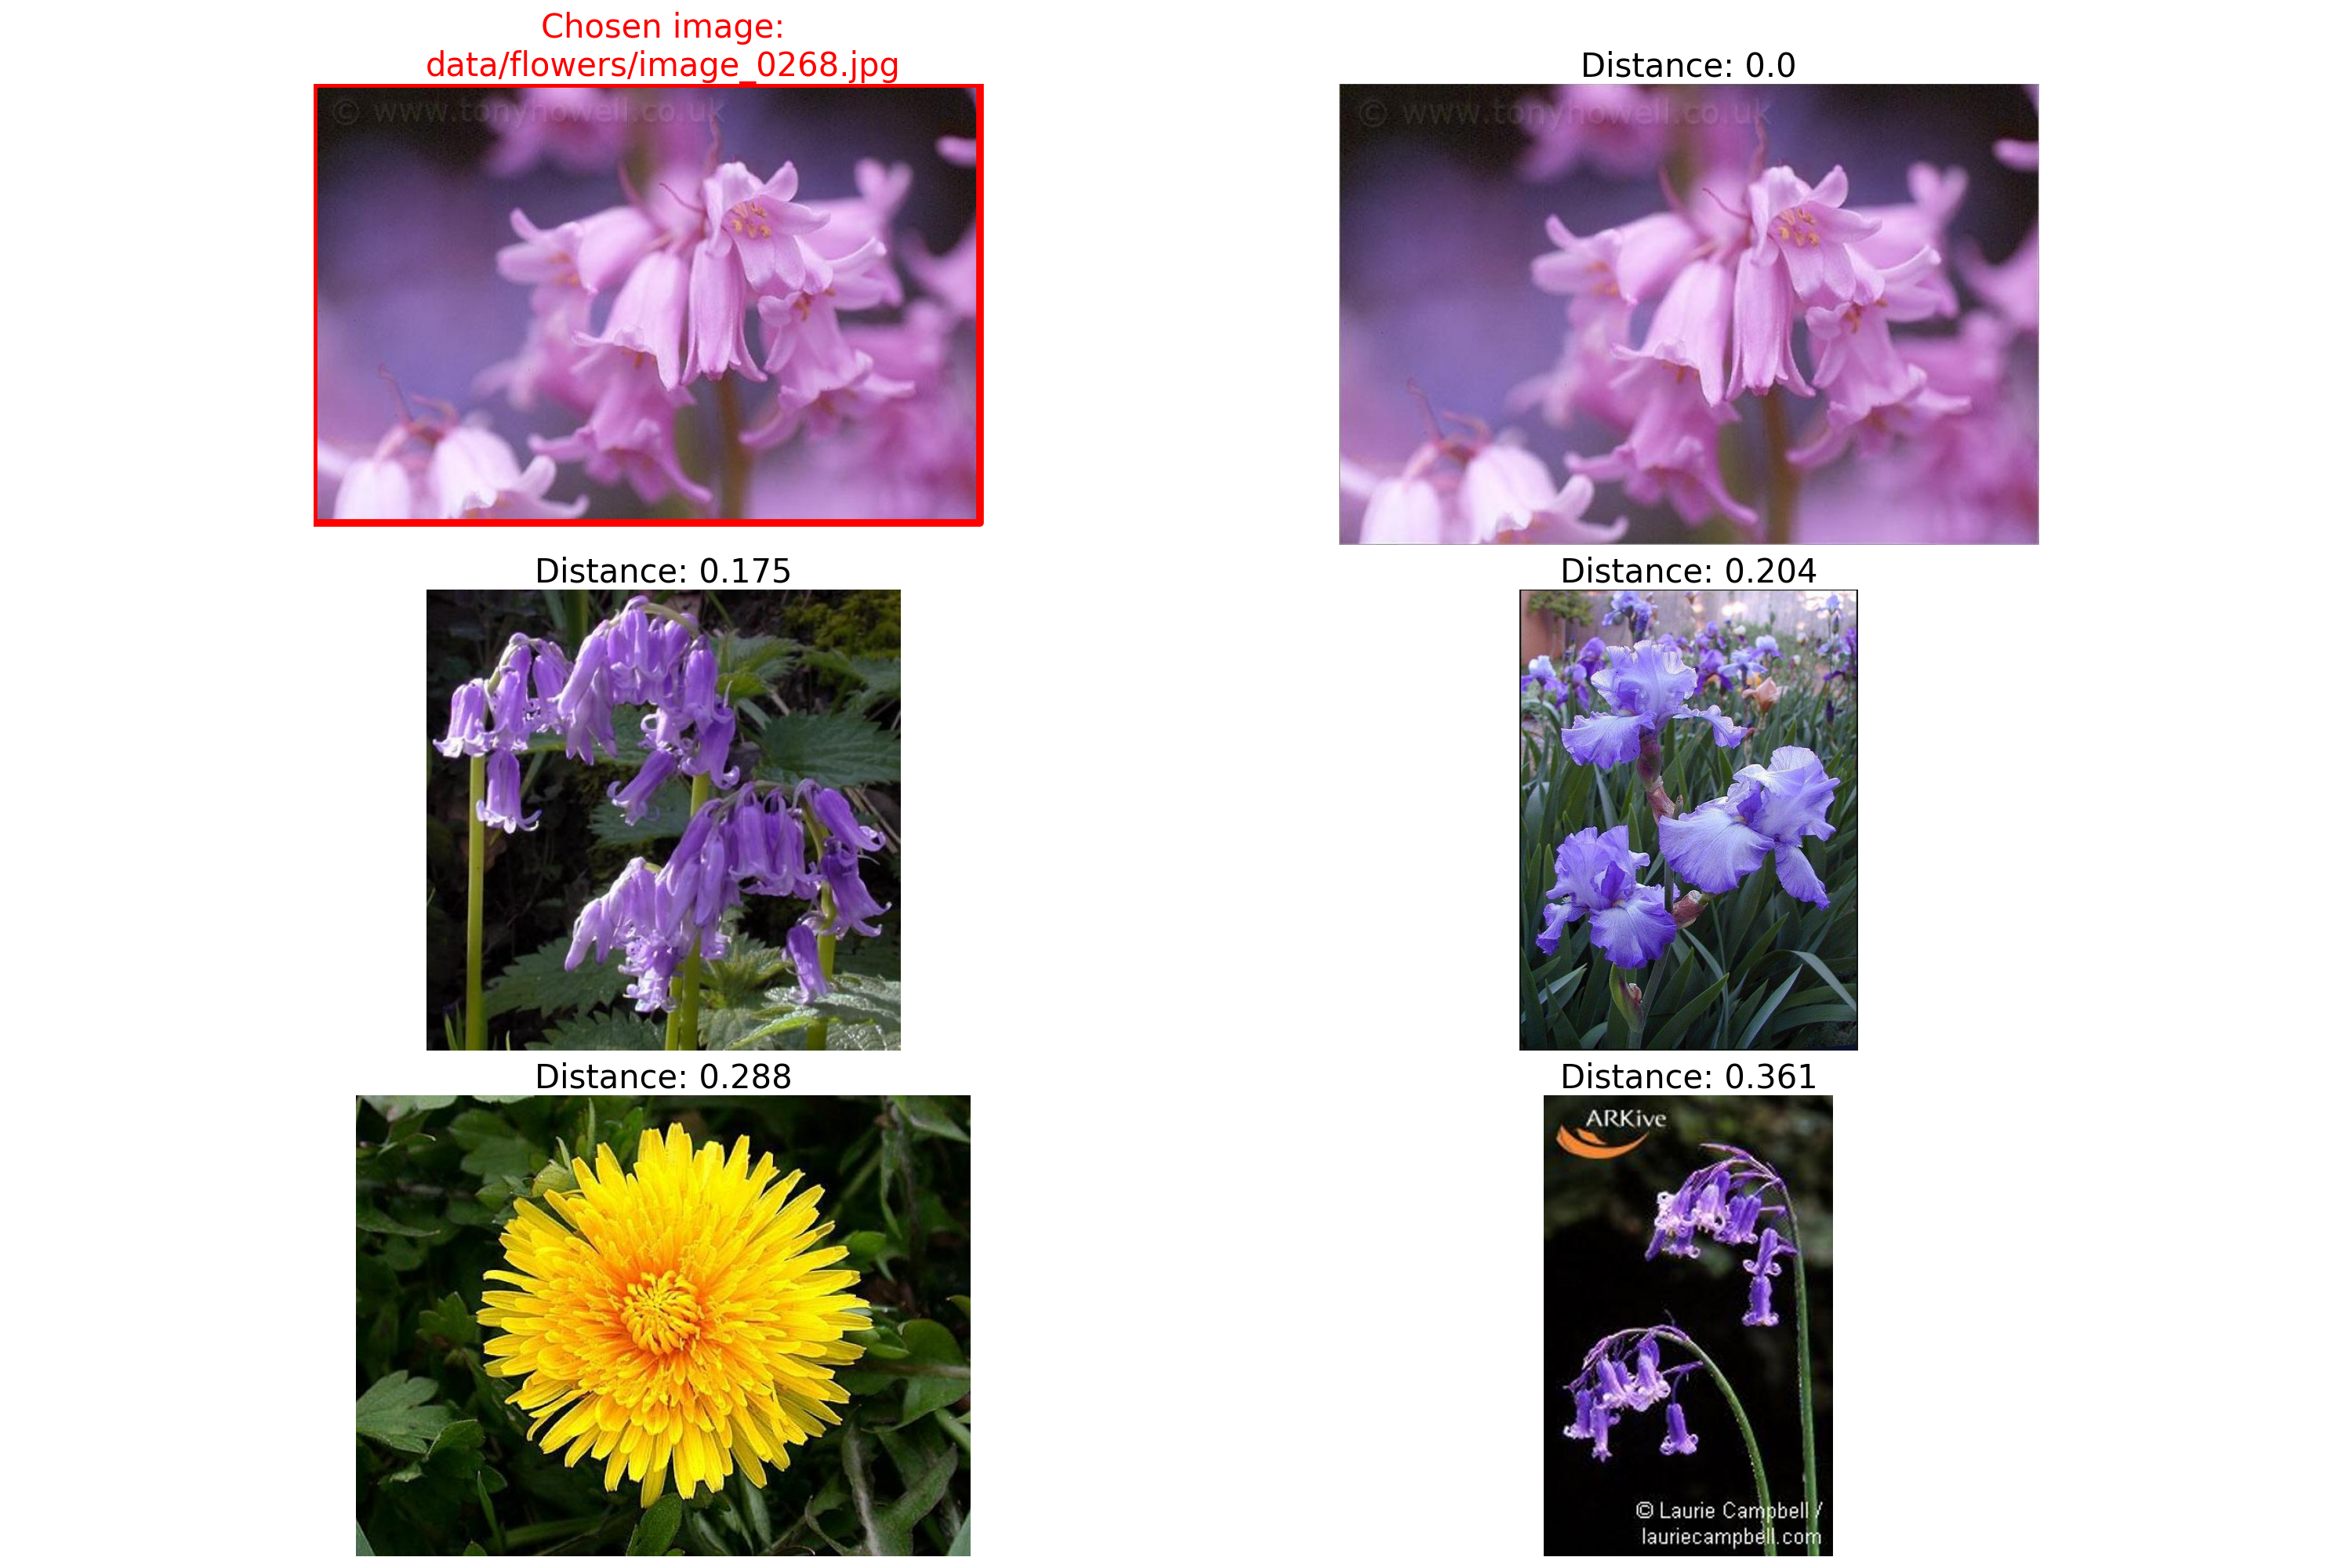

The data file committed next to this chart (first rows):
image, distance
data/flowers/image_0268.jpg, 0.0
data/flowers/image_0268.jpg, 0.0
data/flowers/image_0261.jpg, 0.1752
data/flowers/image_0479.jpg, 0.2045
data/flowers/image_0964.jpg, 0.2881
data/flowers/image_0316.jpg, 0.3608
